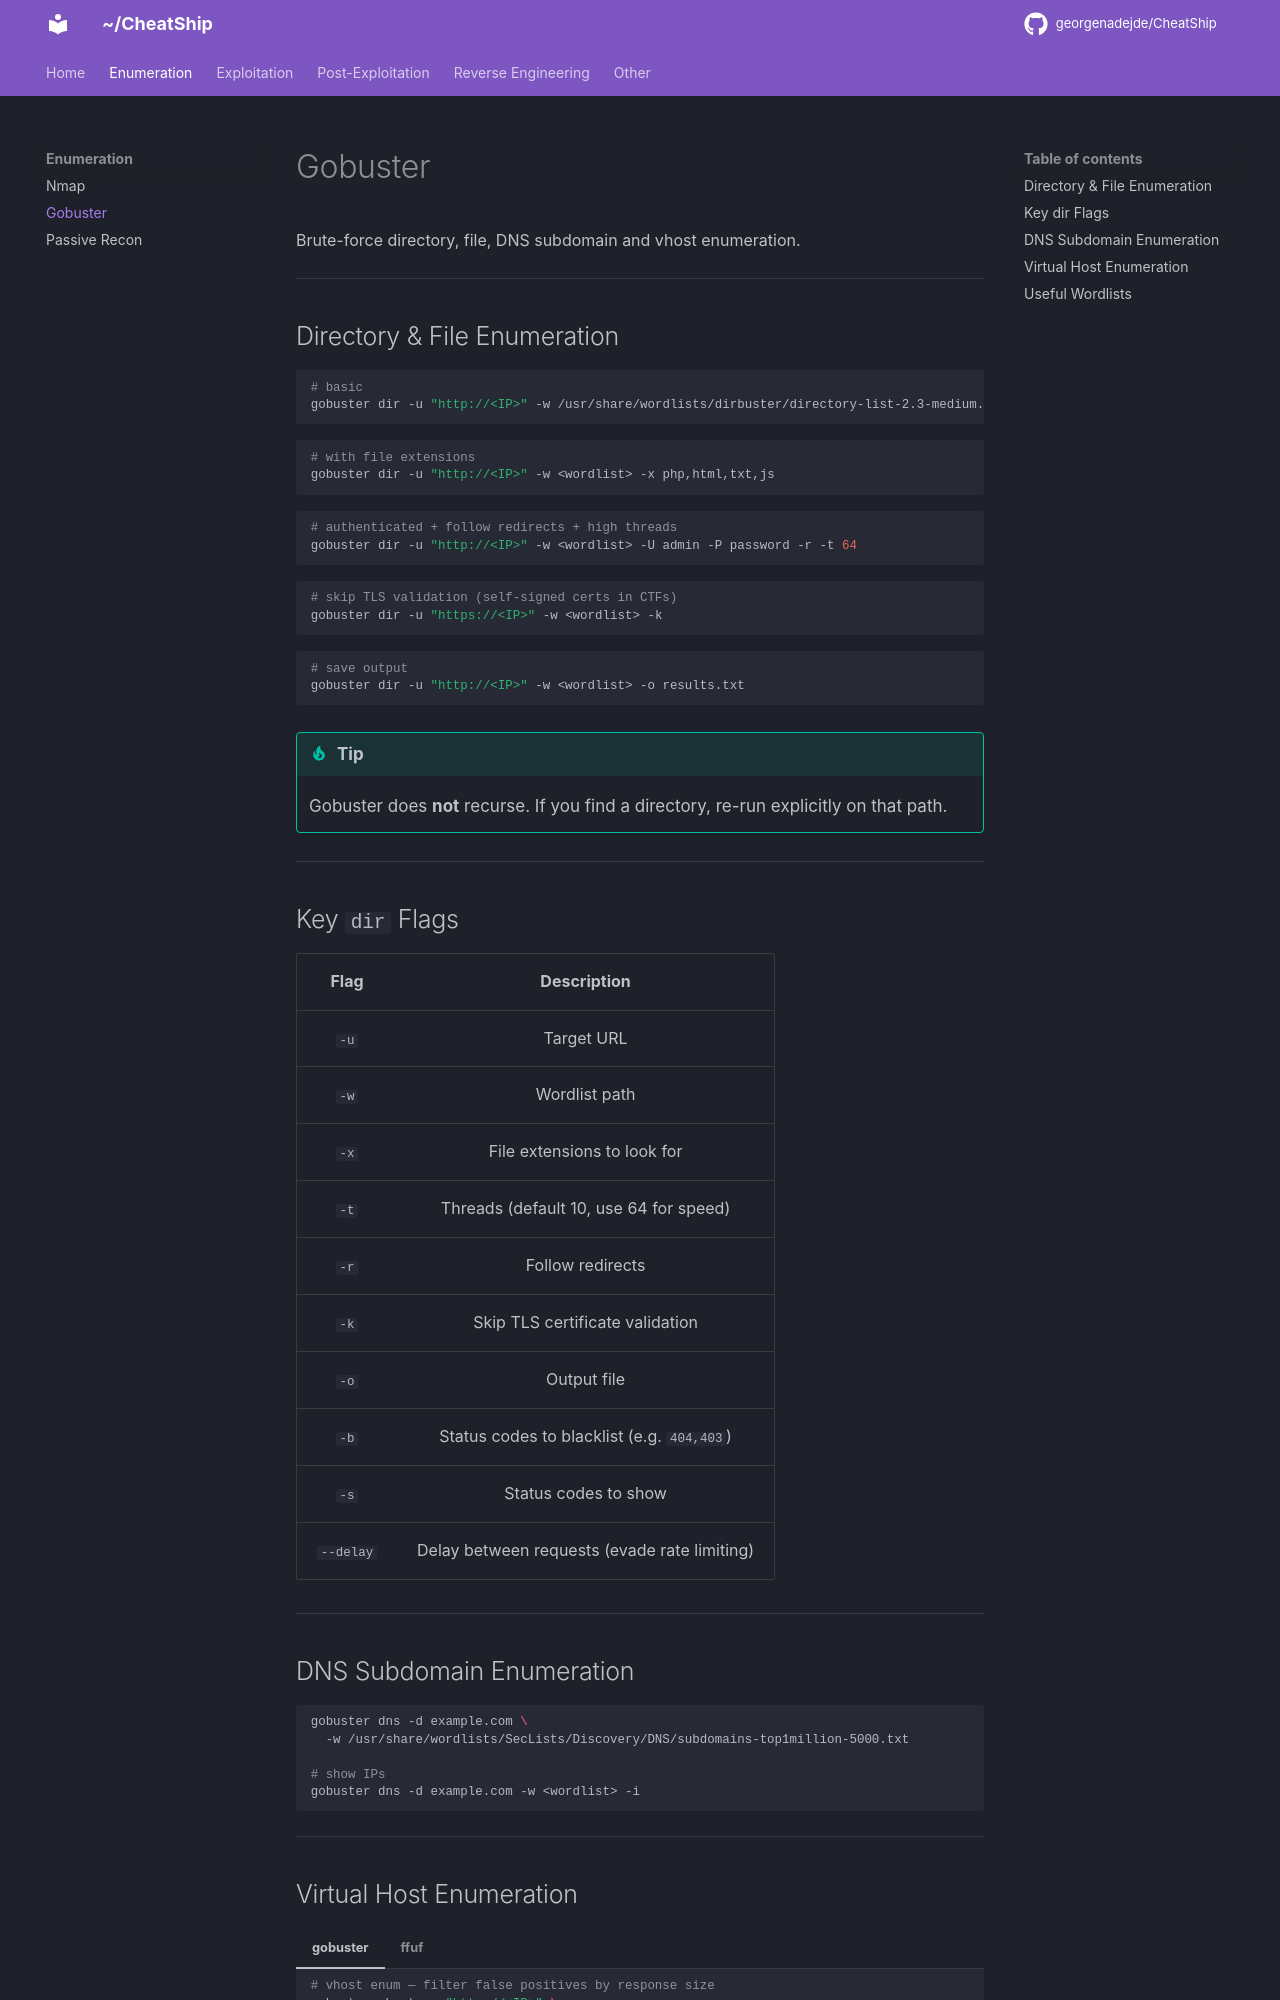

repository: georgenadejde/CheatShip · page: enumeration/gobuster/index.html · generator: mkdocs

# Gobuster

Brute-force directory, file, DNS subdomain and vhost enumeration.

---

## Directory & File Enumeration

```bash
# basic
gobuster dir -u "http://<IP>" -w /usr/share/wordlists/dirbuster/directory-list-2.3-medium.txt
```

```bash
# with file extensions
gobuster dir -u "http://<IP>" -w <wordlist> -x php,html,txt,js
```

```bash
# authenticated + follow redirects + high threads
gobuster dir -u "http://<IP>" -w <wordlist> -U admin -P password -r -t 64
```

```bash
# skip TLS validation (self-signed certs in CTFs)
gobuster dir -u "https://<IP>" -w <wordlist> -k
```

```bash
# save output
gobuster dir -u "http://<IP>" -w <wordlist> -o results.txt
```

!!! tip
    Gobuster does **not** recurse. If you find a directory, re-run explicitly on that path.

---

## Key `dir` Flags

| Flag | Description |
|:---:|:---:|
| `-u` | Target URL |
| `-w` | Wordlist path |
| `-x` | File extensions to look for |
| `-t` | Threads (default 10, use 64 for speed) |
| `-r` | Follow redirects |
| `-k` | Skip TLS certificate validation |
| `-o` | Output file |
| `-b` | Status codes to blacklist (e.g. `404,403`) |
| `-s` | Status codes to show |
| `--delay` | Delay between requests (evade rate limiting) |

---

## DNS Subdomain Enumeration

```bash
gobuster dns -d example.com \
  -w /usr/share/wordlists/SecLists/Discovery/DNS/subdomains-top1million-5000.txt

# show IPs
gobuster dns -d example.com -w <wordlist> -i
```

---
